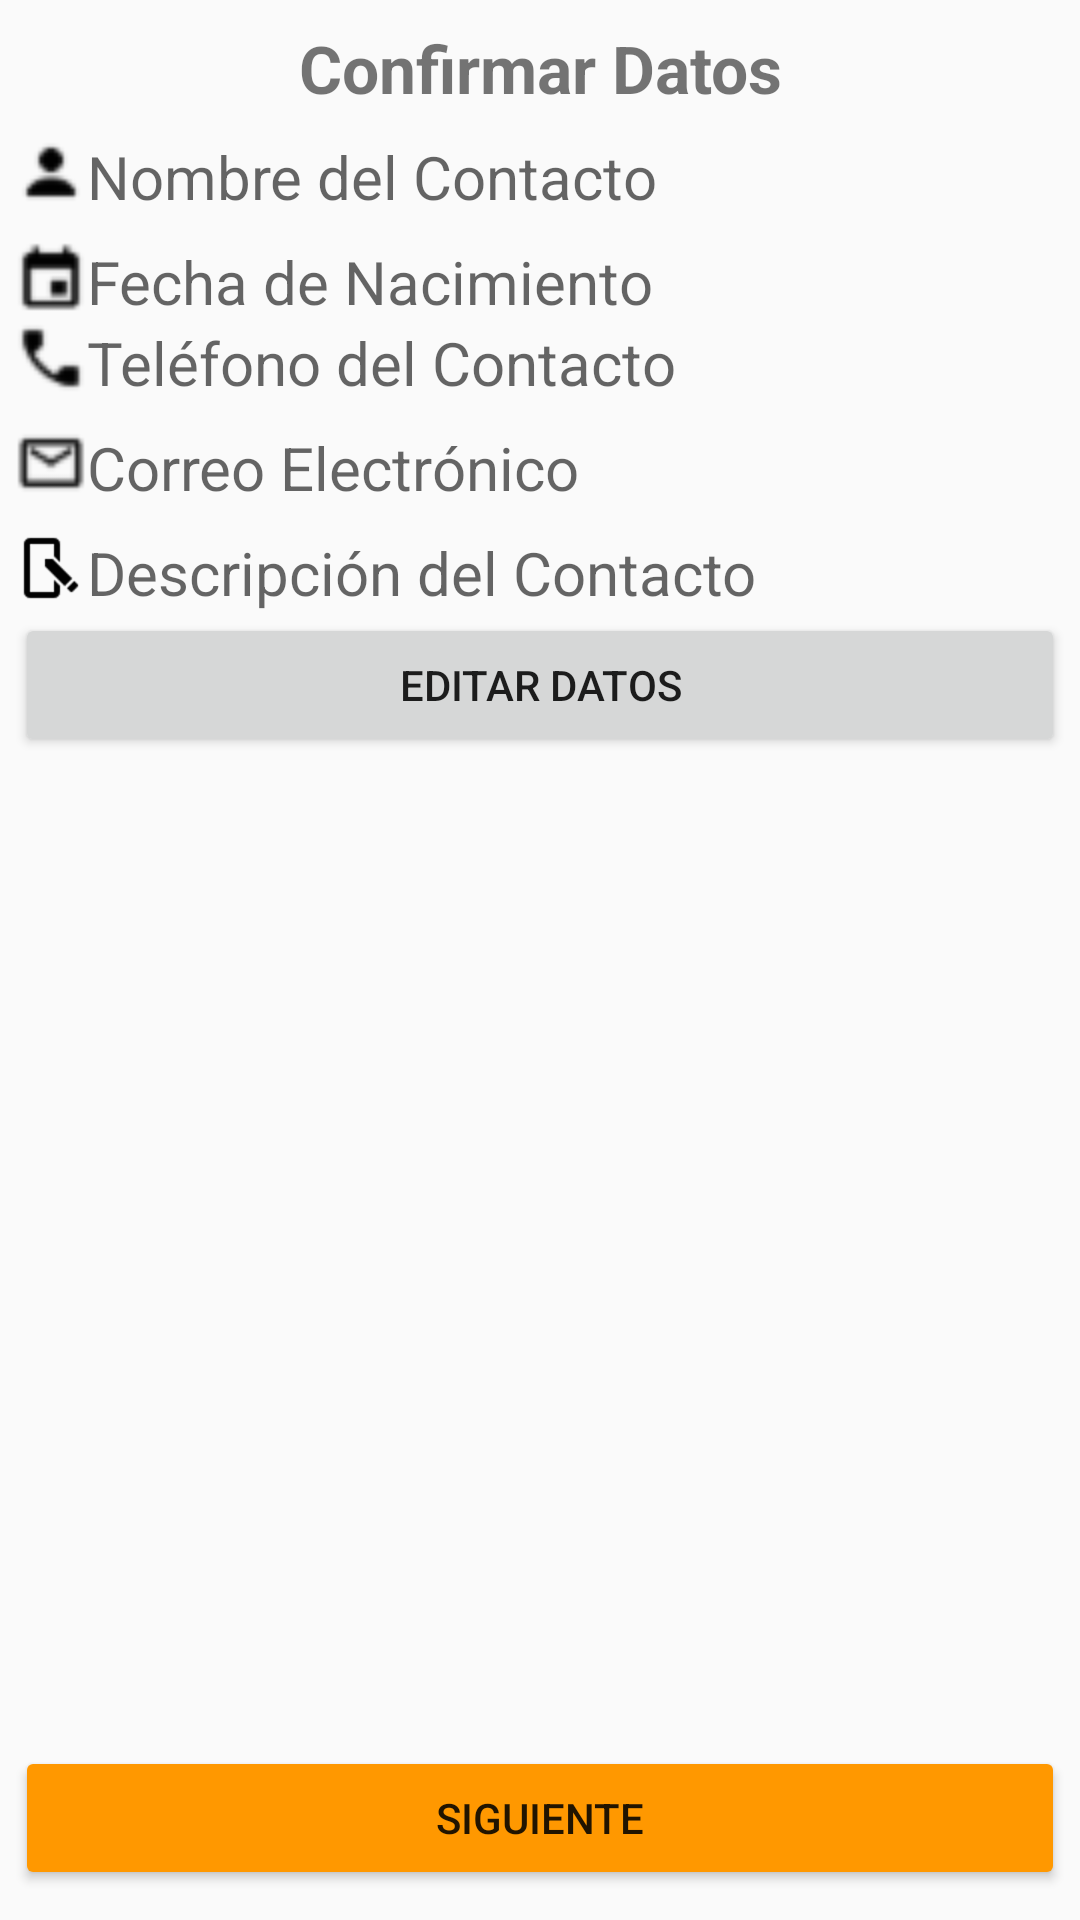

Write the Android layout XML for this screen, with the resource values it uses.
<!-- AndroidManifest.xml: application theme AppTheme -->
<!-- res/layout/activity_confirmacion.xml -->
<?xml version="1.0" encoding="utf-8"?>
<RelativeLayout xmlns:android="http://schemas.android.com/apk/res/android"
    xmlns:app="http://schemas.android.com/apk/res-auto"
    xmlns:tools="http://schemas.android.com/tools"
    android:layout_width="match_parent"
    android:layout_height="match_parent"
    android:paddingTop="@dimen/paddingTop"
    android:paddingLeft="@dimen/padding"
    android:paddingRight="@dimen/padding"
    android:paddingBottom="@dimen/paddingBottom"

    tools:context="com.gamez.formcontacto.Confirmacion">
    
    <TextView
        android:id="@+id/tituloConfirmacion"
        android:layout_width="match_parent"
        android:layout_height="wrap_content"
        android:text="@string/titulo_confirmacion"
        android:textStyle="bold"
        android:textSize="@dimen/titulo"
        android:textAlignment="center"
        android:paddingTop="@dimen/paddingTop"/>

    <ScrollView
        android:id="@+id/svDatos"
        android:layout_width="match_parent"
        android:layout_height="wrap_content"
        android:layout_below="@+id/tituloConfirmacion">
        <LinearLayout
            android:layout_width="match_parent"
            android:layout_height="match_parent"
            android:divider="@color/colorAccent"
            android:orientation="vertical">
            <LinearLayout
                android:layout_width="match_parent"
                android:layout_height="wrap_content"
                android:paddingTop="@dimen/paddingTopBottomItems">
                <ImageView
                    android:layout_width="wrap_content"
                    android:layout_height="wrap_content"
                    android:src="@drawable/iconuser"/>
                <TextView
                    android:id="@+id/tvNombre"
                    android:layout_width="match_parent"
                    android:layout_height="wrap_content"
                    android:hint="Nombre del Contacto"
                    android:layout_gravity="center_vertical"
                    android:textSize="@dimen/datosConfirmar"/>
            </LinearLayout>

            <LinearLayout
                android:layout_width="match_parent"
                android:layout_height="wrap_content"
                android:paddingTop="@dimen/paddingTopBottomItems">
                <ImageView
                    android:layout_width="wrap_content"
                    android:layout_height="wrap_content"
                    android:src="@drawable/iconcalendar"/>
                <TextView
                    android:id="@+id/tvFecha"
                    android:layout_width="match_parent"
                    android:layout_height="wrap_content"
                    android:hint="Fecha de Nacimiento"
                    android:layout_gravity="center_vertical"
                    android:textSize="@dimen/datosConfirmar"/>
            </LinearLayout>
            <LinearLayout
                android:layout_width="match_parent"
                android:layout_height="wrap_content">
                <ImageView
                    android:layout_width="wrap_content"
                    android:layout_height="wrap_content"
                    android:src="@drawable/iconphone"/>
                <TextView
                    android:id="@+id/tvTelefono"
                    android:layout_width="match_parent"
                    android:layout_height="wrap_content"
                    android:hint="Teléfono del Contacto"
                    android:layout_gravity="center_vertical"
                    android:textSize="@dimen/datosConfirmar"/>
            </LinearLayout>

            <LinearLayout
                android:layout_width="match_parent"
                android:layout_height="wrap_content"
                android:paddingTop="@dimen/paddingTopBottomItems">
                <ImageView
                    android:layout_width="wrap_content"
                    android:layout_height="wrap_content"
                    android:src="@drawable/iconmail"/>
                <TextView
                    android:id="@+id/tvEmail"
                    android:layout_width="match_parent"
                    android:layout_height="wrap_content"
                    android:hint="Correo Electrónico"
                    android:textSize="@dimen/datosConfirmar"
                    android:layout_gravity="center_vertical"
                    />
            </LinearLayout>
            <LinearLayout
                android:layout_width="match_parent"
                android:layout_height="wrap_content"
                android:paddingTop="@dimen/paddingTopBottomItems">
                <ImageView
                    android:layout_width="wrap_content"
                    android:layout_height="wrap_content"
                    android:src="@drawable/iconedit"/>
                <TextView
                    android:id="@+id/tvDescripcion"
                    android:layout_width="match_parent"
                    android:layout_height="wrap_content"
                    android:hint="Descripción del Contacto"
                    android:textSize="@dimen/datosConfirmar"
                    android:layout_gravity="center_vertical"/>
            </LinearLayout>

        </LinearLayout>
    </ScrollView>

    <Button
        android:id="@+id/btnEditar"
        android:layout_width="match_parent"
        android:layout_height="wrap_content"
        android:layout_below="@+id/svDatos"
        android:text="@string/btnEditar"
        />

    <Button
        android:id="@+id/btnSiguiente"
        android:layout_width="match_parent"
        android:layout_height="wrap_content"
        android:text="@string/btnSiguiente"
        android:layout_alignParentBottom="true"
        android:layout_alignParentTop="false"
        android:theme="@style/btnContinue"/>
</RelativeLayout>
<!-- resources referenced by this layout -->
<resources>
  <color name="colorAccent">#FF9800</color>
  <dimen name="datosConfirmar">20dp</dimen>
  <dimen name="padding">5dp</dimen>
  <dimen name="paddingBottom">10dp</dimen>
  <dimen name="paddingTop">4dp</dimen>
  <dimen name="paddingTopBottomItems">8dp</dimen>
  <dimen name="titulo">22dp</dimen>
  <!-- drawable iconcalendar: png bitmap (drawable-ldpi, 310 bytes) -->
  <!-- drawable iconedit: png bitmap (drawable-hdpi, 535 bytes) -->
  <!-- drawable iconmail: png bitmap (drawable-ldpi, 283 bytes) -->
  <!-- drawable iconphone: png bitmap (drawable-ldpi, 303 bytes) -->
  <!-- drawable iconuser: png bitmap (drawable-ldpi, 239 bytes) -->
  <string name="btnEditar">Editar Datos</string>
  <string name="btnSiguiente">Siguiente</string>
  <string name="titulo_confirmacion">Confirmar Datos</string>
  <style name="btnContinue" parent="Theme.AppCompat.Light">
          <item name="colorButtonNormal">@color/colorAccent</item>
          <item name="colorControlHighlight">@color/primary_light</item>
      </style>
  <style name="AppTheme" parent="Theme.AppCompat.Light.DarkActionBar">
          
          <item name="colorPrimary">@color/colorPrimary</item>
          <item name="colorPrimaryDark">@color/colorPrimaryDark</item>
          <item name="colorAccent">@color/colorAccent</item>
      </style>
  <color name="primary_light">#D7CCC8</color>
  <color name="colorPrimary">#795548</color>
  <color name="colorPrimaryDark">#5D4037</color>
</resources>
